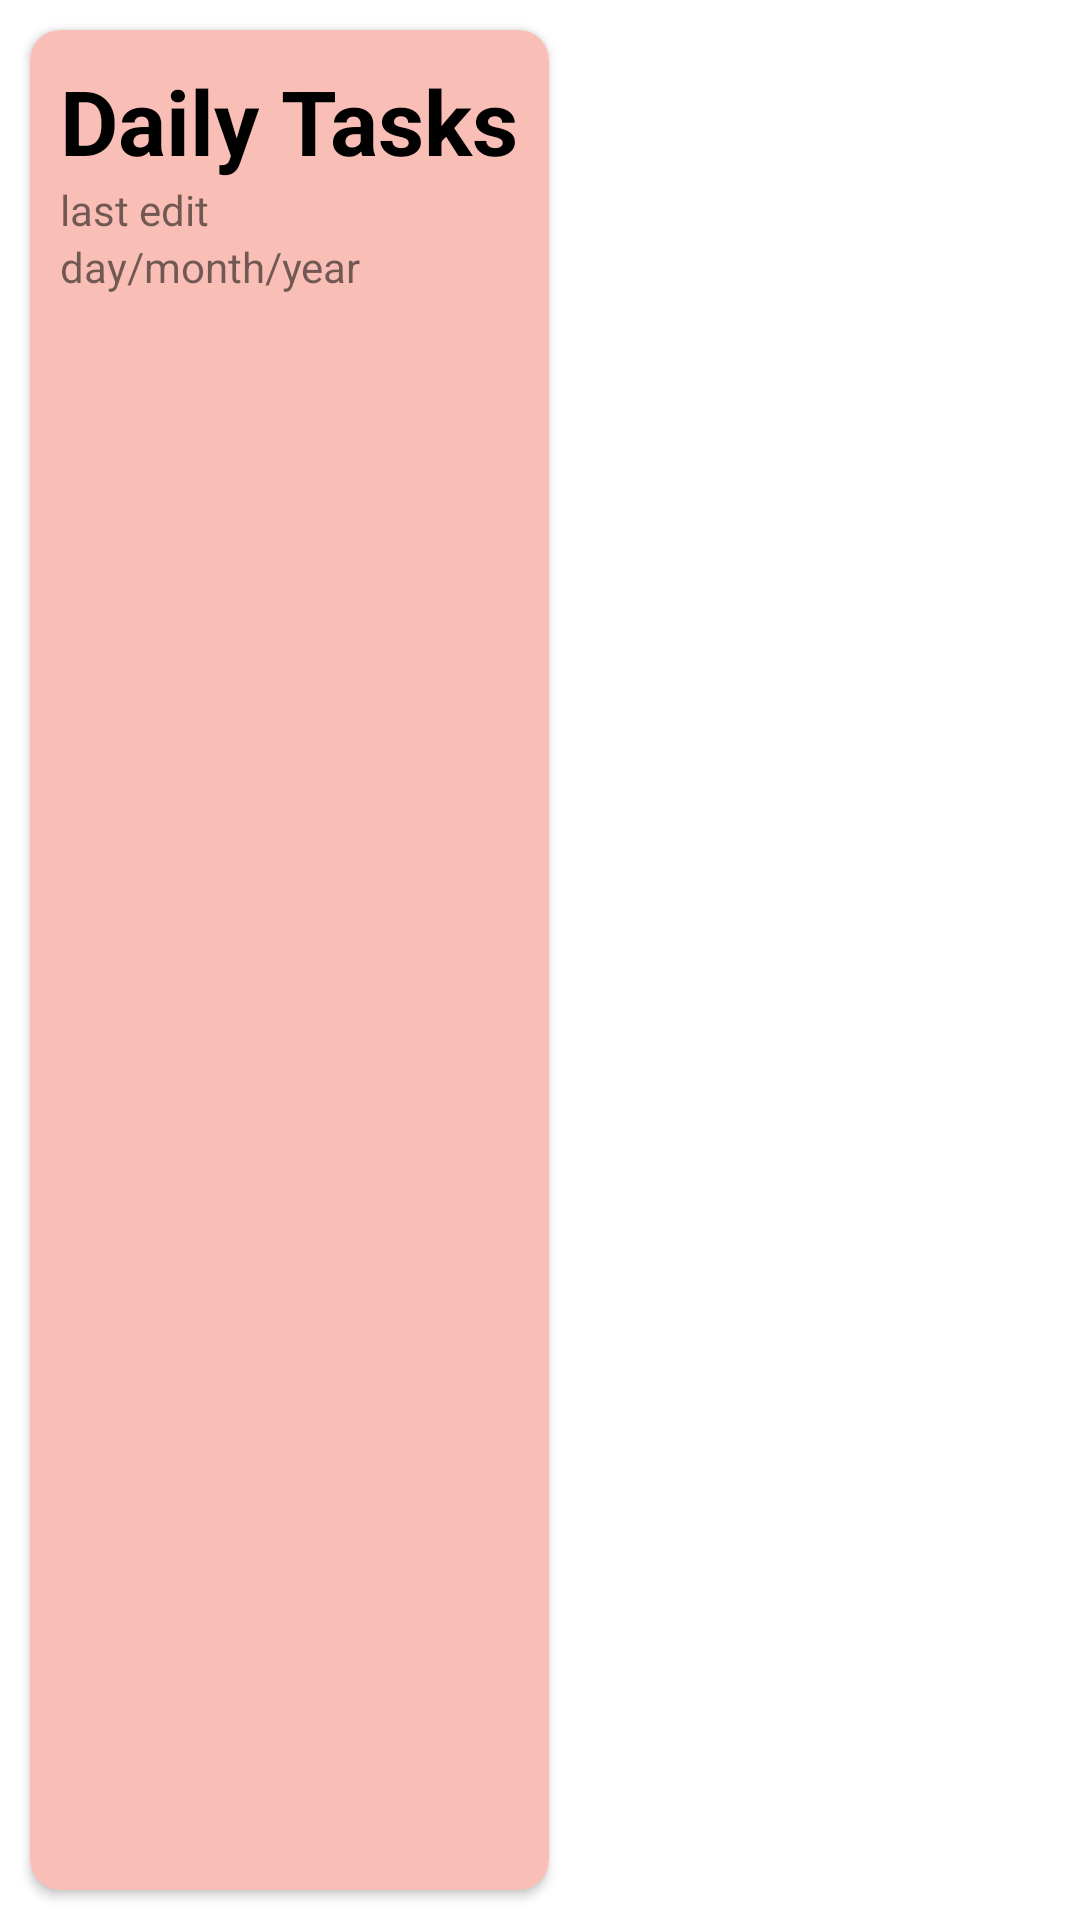

Layout XML and referenced resources for this Android screen:
<!-- AndroidManifest.xml: application theme Theme.HomeScreen -->
<!-- res/layout/note_list.xml -->
<?xml version="1.0" encoding="utf-8"?>
<LinearLayout xmlns:android="http://schemas.android.com/apk/res/android"
    android:layout_width="wrap_content"
    android:layout_height="wrap_content"
    xmlns:app="http://schemas.android.com/apk/res-auto">

    <androidx.cardview.widget.CardView
        android:id="@+id/CardView"
        android:layout_width="wrap_content"
        android:layout_height="match_parent"
        android:layout_margin="10dp"
        android:layout_weight="0"
        app:cardBackgroundColor="#F9BFB6"
        app:cardCornerRadius="10dp">

        <LinearLayout
            android:layout_width="match_parent"
            android:layout_height="match_parent"
            android:layout_margin="10dp"
            android:layout_weight="0"
            android:orientation="vertical">

            <TextView
                android:id="@+id/noteTitle"
                android:layout_width="match_parent"
                android:layout_height="wrap_content"
                android:text="Daily Tasks"
                android:textColor="@color/black"
                android:textSize="30sp"
                android:textStyle="bold" />

            <TextView
                android:id="@+id/textViewLastEdit"
                android:layout_width="match_parent"
                android:layout_height="wrap_content"
                android:text="last edit" />

            <TextView
                android:id="@+id/noteDateTime"
                android:layout_width="match_parent"
                android:layout_height="wrap_content"
                android:text="day/month/year" />

        </LinearLayout>
    </androidx.cardview.widget.CardView>

</LinearLayout>
<!-- resources referenced by this layout -->
<resources>
  <color name="black">#FF000000</color>
  <style name="Theme.HomeScreen" parent="Theme.MaterialComponents.DayNight.DarkActionBar">
          
          <item name="colorPrimary">@color/purple_500</item>
          <item name="colorPrimaryVariant">@color/purple_700</item>
          <item name="colorOnPrimary">@color/white</item>
          
          <item name="colorSecondary">@color/teal_200</item>
          <item name="colorSecondaryVariant">@color/teal_700</item>
          <item name="colorOnSecondary">@color/black</item>
          
          <item name="android:statusBarColor">?attr/colorPrimaryVariant</item>
          
      </style>
  <color name="purple_500">#FF6200EE</color>
  <color name="purple_700">#FF3700B3</color>
  <color name="white">#FFFFFFFF</color>
  <color name="teal_200">#FF03DAC5</color>
  <color name="teal_700">#FF018786</color>
</resources>
